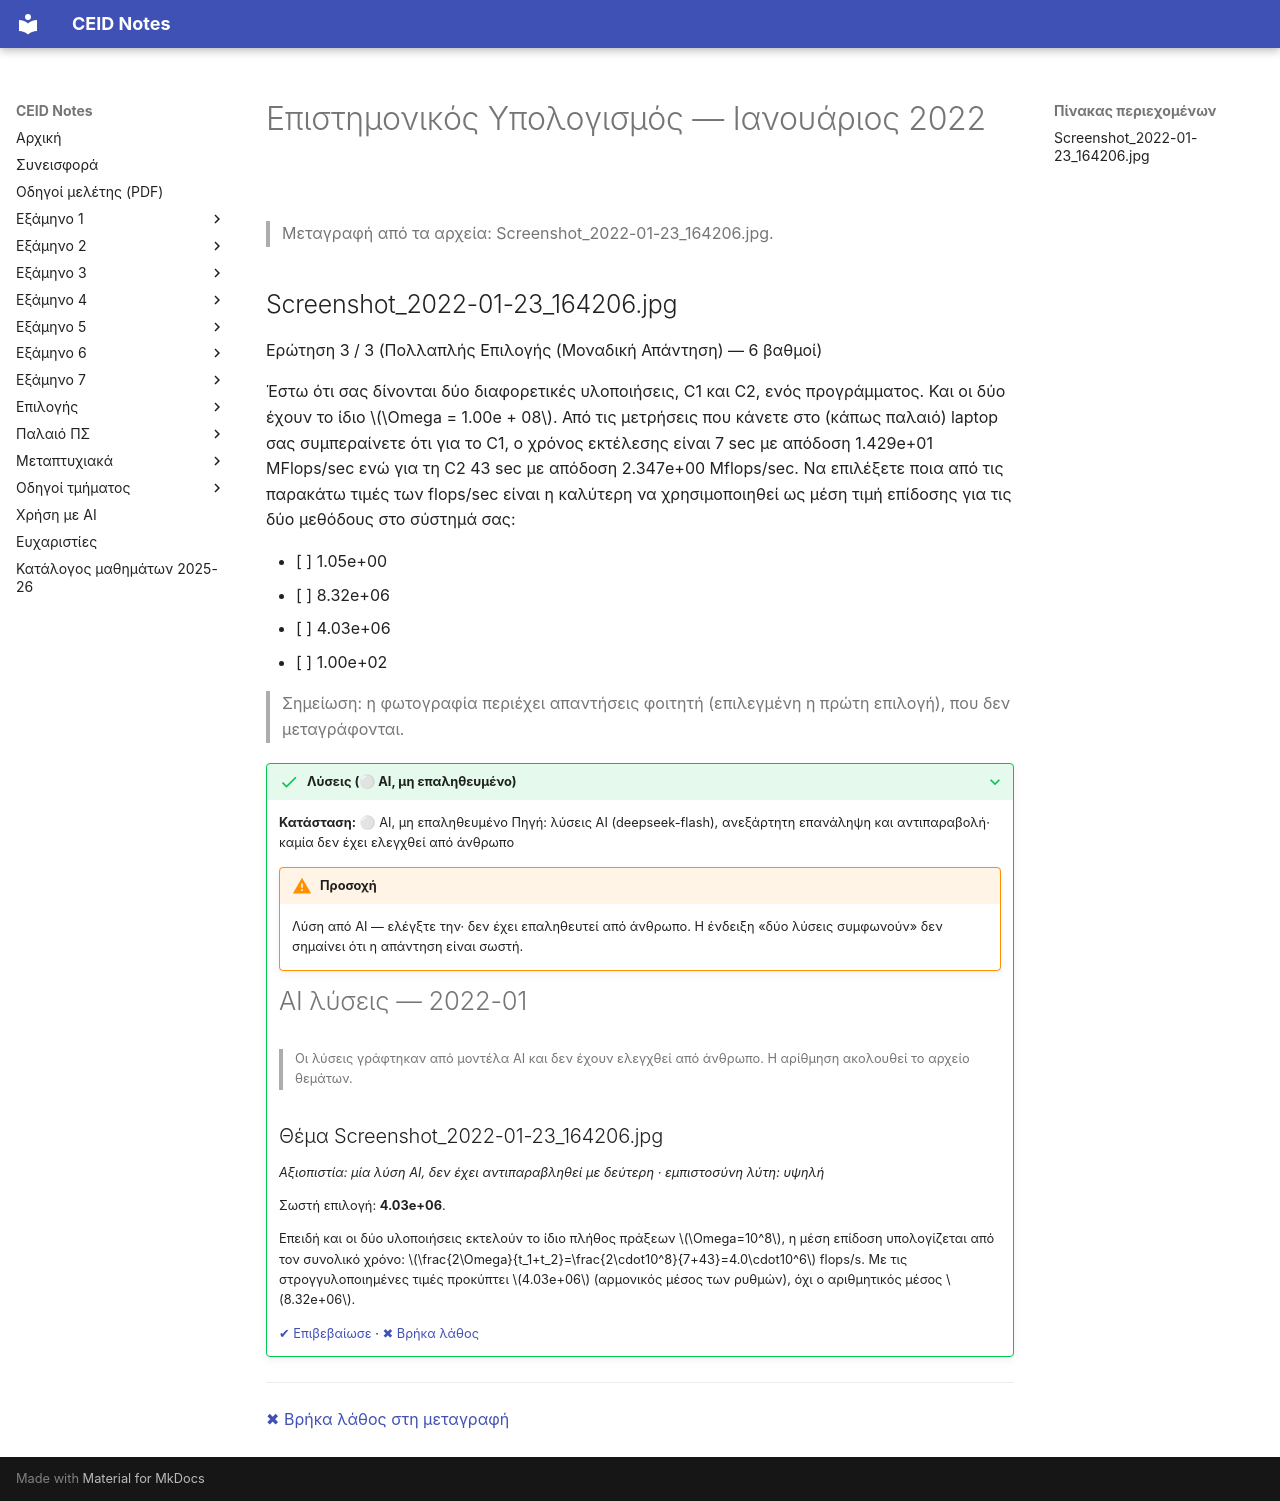

repository: kdngiorgos/ceid-notes · page: Electives (Μαθήματα Επιλογής)/Χειμερινά (Winter-Fall)/Επιστημονικός Υπολογισμός - CEID_25ΕΧ601/Previous Exams/2022-01.html · generator: mkdocs

---
course: CEID_25EX601
session: 2022-01
label: Ιανουάριος 2022
sources:
- Screenshot_2022-01-23_164206.jpg
format: multiple-choice
duration_min: null
notes: ηλεκτρονική εξέταση· χρονολόγηση από το όνομα αρχείου· η φωτογραφία δείχνει μόνο την «Ερώτηση 3 / 3»· λείπουν οι ερωτήσεις 1 και 2 (δεν υπάρχουν πηγές γι' αυτές)
transcription: partial
solutions: ai-unverified
---
# Επιστημονικός Υπολογισμός — Ιανουάριος 2022

> Μεταγραφή από τα αρχεία: Screenshot_2022-01-23_164206.jpg.

## Screenshot_2022-01-23_164206.jpg

Ερώτηση 3 / 3 (Πολλαπλής Επιλογής (Μοναδική Απάντηση) — 6 βαθμοί)

Έστω ότι σας δίνονται δύο διαφορετικές υλοποιήσεις, C1 και C2, ενός προγράμματος. Και οι δύο έχουν το ίδιο $\Omega = 1.00e + 08$. Από τις μετρήσεις που κάνετε στο (κάπως παλαιό) laptop σας συμπεραίνετε ότι για το C1, ο χρόνος εκτέλεσης είναι 7 sec με απόδοση 1.429e+01 MFlops/sec ενώ για τη C2 43 sec με απόδοση 2.347e+00 Mflops/sec. Να επιλέξετε ποια από τις παρακάτω τιμές των flops/sec είναι η καλύτερη να χρησιμοποιηθεί ως μέση τιμή επίδοσης για τις δύο μεθόδους στο σύστημά σας:

- [ ] 1.05e+00
- [ ] 8.32e+06
- [ ] 4.03e+06
- [ ] 1.00e+02

> Σημείωση: η φωτογραφία περιέχει απαντήσεις φοιτητή (επιλεγμένη η πρώτη επιλογή), που δεν μεταγράφονται.

??? success "Λύσεις (⚪ AI, μη επαληθευμένο)"
    **Κατάσταση:** ⚪ AI, μη επαληθευμένο
    Πηγή: λύσεις AI (deepseek-flash), ανεξάρτητη επανάληψη και αντιπαραβολή· καμία δεν έχει ελεγχθεί από άνθρωπο

    !!! warning "Προσοχή"
        Λύση από AI — ελέγξτε την· δεν έχει επαληθευτεί από άνθρωπο. Η ένδειξη «δύο λύσεις συμφωνούν» δεν σημαίνει ότι η απάντηση είναι σωστή.

    # AI λύσεις — 2022-01

    > Οι λύσεις γράφτηκαν από μοντέλα AI και δεν έχουν ελεγχθεί από άνθρωπο. Η αρίθμηση ακολουθεί το αρχείο θεμάτων.

    ## Θέμα Screenshot_2022-01-23_164206.jpg

    *Αξιοπιστία: μία λύση AI, δεν έχει αντιπαραβληθεί με δεύτερη · εμπιστοσύνη λύτη: υψηλή*

    Σωστή επιλογή: **4.03e+06**.

    Επειδή και οι δύο υλοποιήσεις εκτελούν το ίδιο πλήθος πράξεων $\Omega=10^8$, η μέση επίδοση υπολογίζεται από τον συνολικό χρόνο: $\frac{2\Omega}{t_1+t_2}=\frac{2\cdot10^8}{7+43}=4.0\cdot10^6$ flops/s. Με τις στρογγυλοποιημένες τιμές προκύπτει $4.03e+06$ (αρμονικός μέσος των ρυθμών), όχι ο αριθμητικός μέσος $8.32e+06$.

    [✔ Επιβεβαίωσε](https://github.com/kdngiorgos/ceid-notes/issues/new?template=verify-solution.yml&title=%CE%95%CF%80%CE%B9%CE%B2%CE%B5%CE%B2%CE%B1%CE%AF%CF%89%CF%83%CE%B7%20%CE%BB%CF%8D%CF%83%CE%B7%CF%82%3A%20CEID_25EX601%202022-01&course=CEID_25EX601&session=2022-01) · [✖ Βρήκα λάθος](https://github.com/kdngiorgos/ceid-notes/issues/new?template=fix-mistake.yml&title=%CE%9B%CE%AC%CE%B8%CE%BF%CF%82%20%CF%83%CF%84%CE%B9%CF%82%20%CE%BB%CF%8D%CF%83%CE%B5%CE%B9%CF%82%3A%20CEID_25EX601%202022-01&course=CEID_25EX601&session=2022-01)

---
[✖ Βρήκα λάθος στη μεταγραφή](https://github.com/kdngiorgos/ceid-notes/issues/new?template=fix-mistake.yml&title=%CE%9B%CE%AC%CE%B8%CE%BF%CF%82%20%CF%83%CF%84%CE%B7%20%CE%BC%CE%B5%CF%84%CE%B1%CE%B3%CF%81%CE%B1%CF%86%CE%AE%3A%20CEID_25EX601%202022-01&course=CEID_25EX601&session=2022-01)
